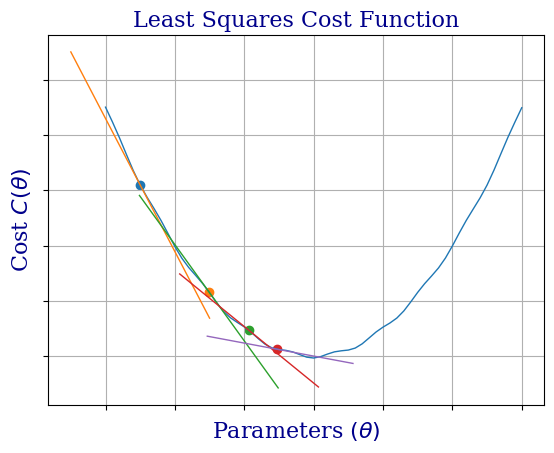

Python code for this plot:
import matplotlib.pyplot as plt
import numpy as np

def func(inp):
	return np.sin(inp)/3 + ((inp-30)**2)/20

def deriv(inp):
	return np.cos(inp)/3 + (inp-30)/10

font = {
		'family': 'serif',
		'color': 'darkblue',
		'weight': 'normal',
		'size': 16
	}

x = np.arange(0,61)
y = func(x)

fig, ax = plt.subplots(1)
	
graph = ax.plot(x,y)
plt.setp(graph, linewidth=1.0)

val = 5
count = 0

while val>0 and val<61 and count < 20:
	slope = deriv(val)

	if count % 5 == 0:
		outp = func(val)

		x1 = np.arange(val-10, val+11	)
		y1 = outp + slope*(x1-val)

		line = ax.plot(x1,y1)
		plt.setp(line, linewidth=1.0)
		ax.scatter(val, outp)

	val -= slope
	count += 1

# plt.axis('off')
plt.grid(True)
ax.set_yticklabels([])
ax.set_xticklabels([])

plt.xlabel(r'Parameters $(\theta)$', fontdict=font)
plt.ylabel(r'Cost $C(\theta)$', fontdict=font)
plt.title('Least Squares Cost Function', fontdict=font)

plt.show()